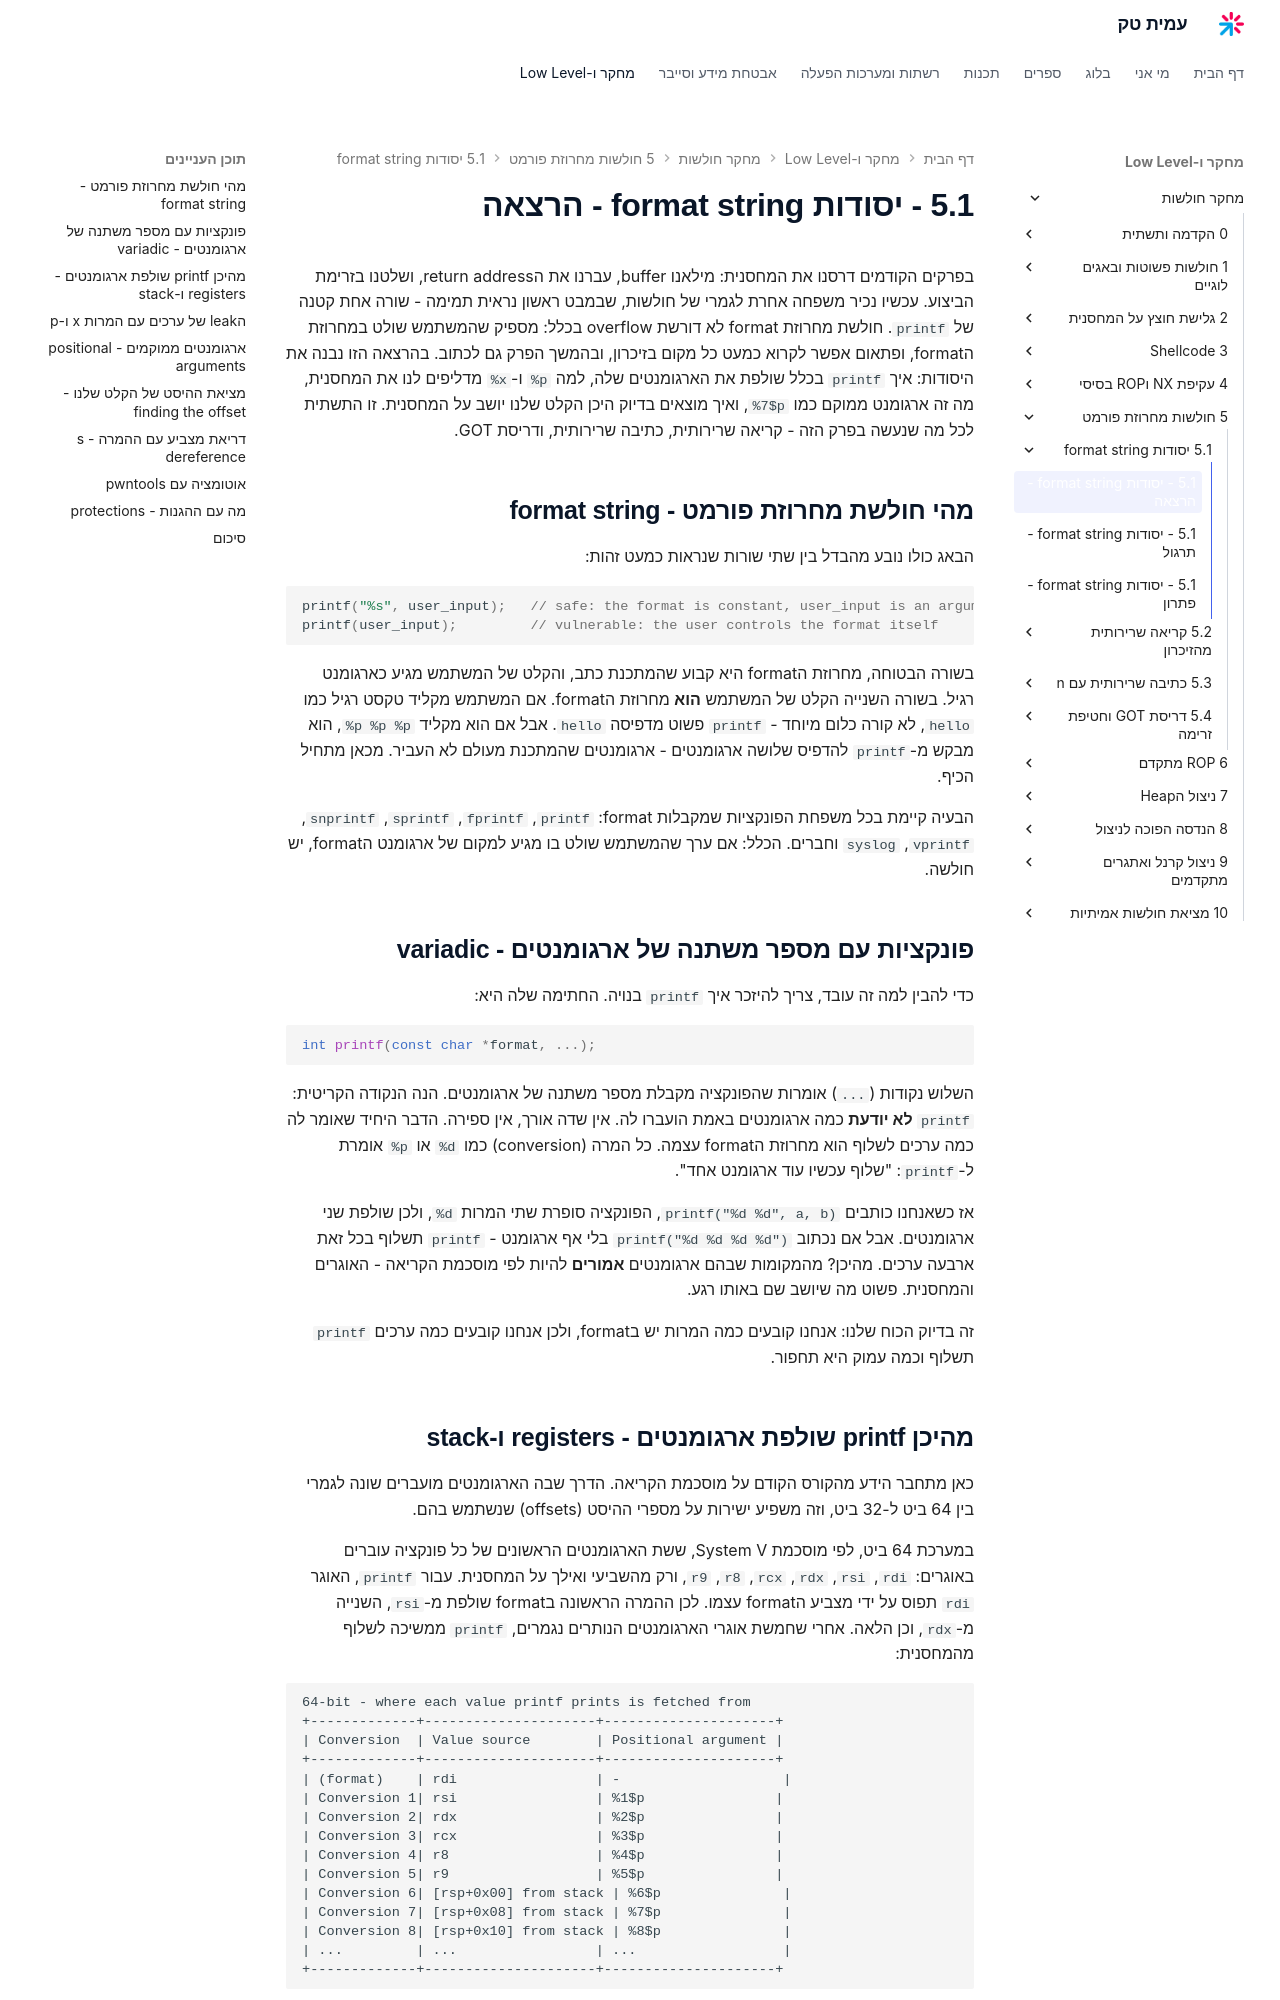

repository: AmitPinchasi/amittech · page: מחקר-חולשות/5 - חולשות מחרוזת פורמט/5.1 - יסודות format string/5.1 - יסודות format string - הרצאה/index.html · generator: mkdocs

בפרקים הקודמים דרסנו את המחסנית: מילאנו buffer, עברנו את הreturn address, ושלטנו בזרימת הביצוע. עכשיו נכיר משפחה אחרת לגמרי של חולשות, שבמבט ראשון נראית תמימה - שורה אחת קטנה של `printf`. חולשת מחרוזת format לא דורשת overflow בכלל: מספיק שהמשתמש שולט במחרוזת הformat, ופתאום אפשר לקרוא כמעט כל מקום בזיכרון, ובהמשך הפרק גם לכתוב. בהרצאה הזו נבנה את היסודות: איך `printf` בכלל שולפת את הארגומנטים שלה, למה `%p` ו-`%x` מדליפים לנו את המחסנית, מה זה ארגומנט ממוקם כמו `%7$p`, ואיך מוצאים בדיוק היכן הקלט שלנו יושב על המחסנית. זו התשתית לכל מה שנעשה בפרק הזה - קריאה שרירותית, כתיבה שרירותית, ודריסת GOT.

## מהי חולשת מחרוזת פורמט - format string

הבאג כולו נובע מהבדל בין שתי שורות שנראות כמעט זהות:

```c
printf("%s", user_input);   // safe: the format is constant, user_input is an argument
printf(user_input);         // vulnerable: the user controls the format itself
```

בשורה הבטוחה, מחרוזת הformat היא קבוע שהמתכנת כתב, והקלט של המשתמש מגיע כארגומנט רגיל. בשורה השנייה הקלט של המשתמש **הוא** מחרוזת הformat. אם המשתמש מקליד טקסט רגיל כמו `hello`, לא קורה כלום מיוחד - `printf` פשוט מדפיסה `hello`. אבל אם הוא מקליד `%p %p %p`, הוא מבקש מ-`printf` להדפיס שלושה ארגומנטים - ארגומנטים שהמתכנת מעולם לא העביר. מכאן מתחיל הכיף.

הבעיה קיימת בכל משפחת הפונקציות שמקבלות format: `printf`, `fprintf`, `sprintf`, `snprintf`, `vprintf`, `syslog` וחברים. הכלל: אם ערך שהמשתמש שולט בו מגיע למקום של ארגומנט הformat, יש חולשה.

## פונקציות עם מספר משתנה של ארגומנטים - variadic

כדי להבין למה זה עובד, צריך להיזכר איך `printf` בנויה. החתימה שלה היא:

```c
int printf(const char *format, ...);
```

השלוש נקודות (`...`) אומרות שהפונקציה מקבלת מספר משתנה של ארגומנטים. הנה הנקודה הקריטית: `printf` **לא יודעת** כמה ארגומנטים באמת הועברו לה. אין שדה אורך, אין ספירה. הדבר היחיד שאומר לה כמה ערכים לשלוף הוא מחרוזת הformat עצמה. כל המרה (conversion) כמו `%d` או `%p` אומרת ל-`printf`: "שלוף עכשיו עוד ארגומנט אחד".

אז כשאנחנו כותבים `printf("%d %d", a, b)`, הפונקציה סופרת שתי המרות `%d`, ולכן שולפת שני ארגומנטים. אבל אם נכתוב `printf("%d %d %d %d")` בלי אף ארגומנט - `printf` תשלוף בכל זאת ארבעה ערכים. מהיכן? מהמקומות שבהם ארגומנטים **אמורים** להיות לפי מוסכמת הקריאה - האוגרים והמחסנית. פשוט מה שיושב שם באותו רגע.

זה בדיוק הכוח שלנו: אנחנו קובעים כמה המרות יש בformat, ולכן אנחנו קובעים כמה ערכים `printf` תשלוף וכמה עמוק היא תחפור.
